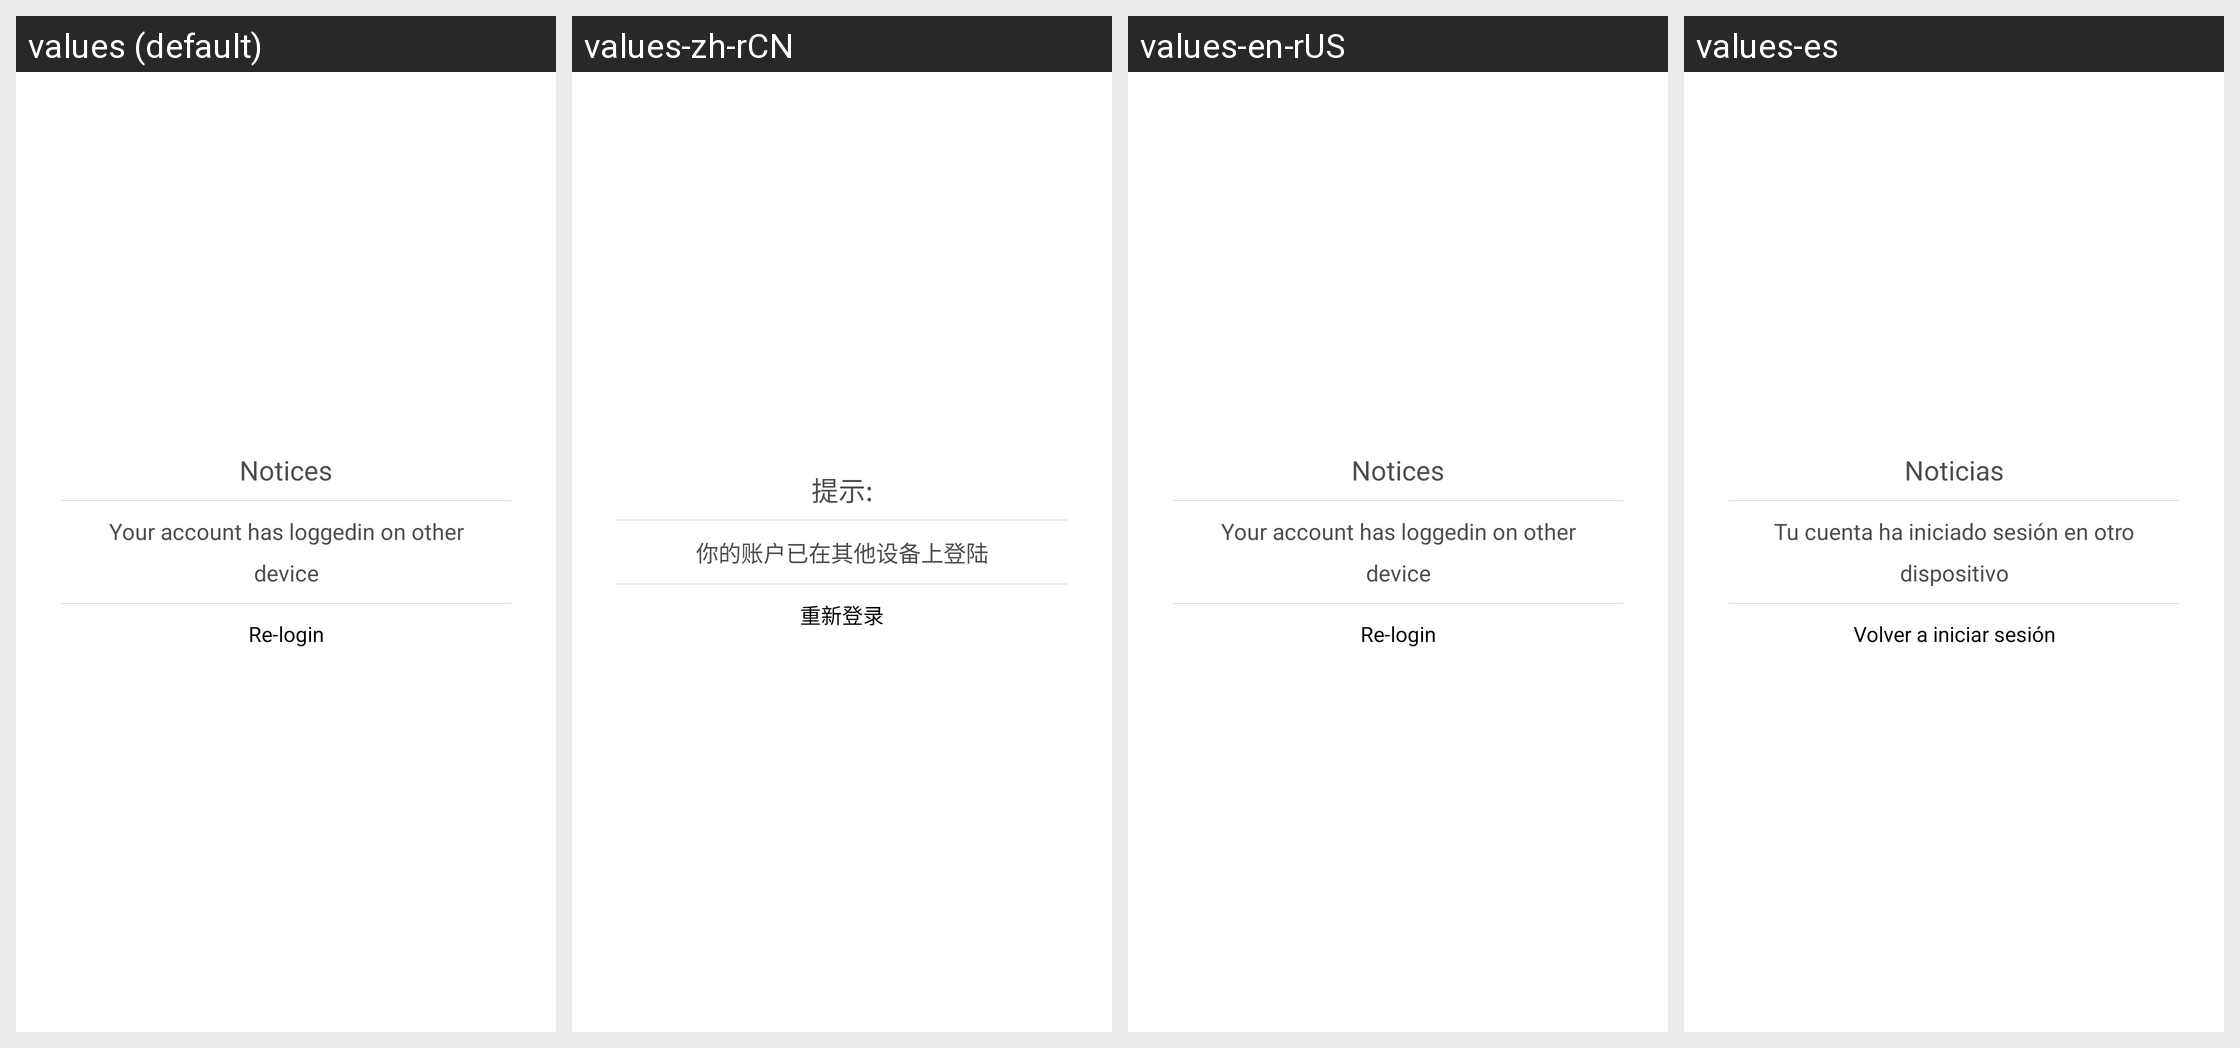

Locale-by-locale string values for the Android screen shown in this grid:
Android screen res/layout/enter_login_dialog.xml rendered under 4 locales, left to right: values (default), values-zh-rCN, values-en-rUS, values-es. Device: Nexus 5 (rendered at 1080×1920; each locale shown at half size, 540×960, under a caption strip naming it); theme AppTheme.
Other locales in the repository, not shown: values-ru-rRU, values-th-rTH.
Strings drawn on this screen, with the default value and each locale's value (text and hints the layout hard-codes, and strings that could not be matched under every locale, appear in the picture but are not listed):

notices
  values: Notices
  values-zh-rCN: 提示:
  values-en-rUS: Notices
  values-es: Noticias

your_account_has_loggedin_on_other_device
  values: Your account has loggedin on other device
  values-zh-rCN: 你的账户已在其他设备上登陆
  values-en-rUS: Your account has loggedin on other device
  values-es: Tu cuenta ha iniciado sesión en otro dispositivo

re_login
  values: Re-login
  values-zh-rCN: 重新登录
  values-en-rUS: Re-login
  values-es: Volver a iniciar sesión
